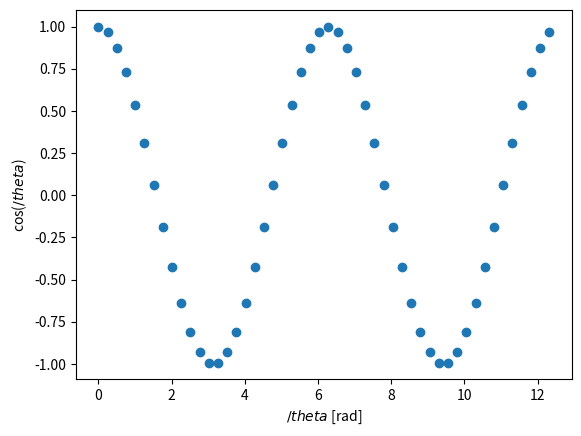

Here is the Python script that generated this plot:
import matplotlib.pyplot as plt
import numpy as np
xval = np.arange(0, np.pi*4, np.pi*4/50)    
yval = np.cos(xval)     
#print (xval, yval)
figure, ax = plt.subplots()
ax.scatter(xval,yval)
ax.set_xlabel(r'$/theta$ [rad]')    # labelling the x axis
ax.set_ylabel(r'cos($/theta$)')     #labelling y axis
plt.show()
